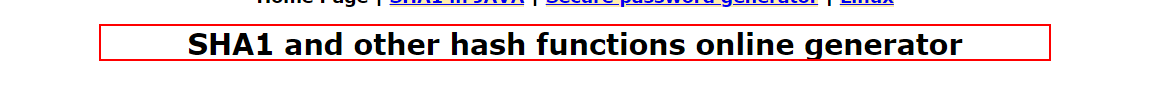
Task: Acme_Worklist
Workflow: Open_Application

Step 1: find the heading 'SHA1 and other hash functions online generator' in window 'SHA1 online' (chrome.exe)
